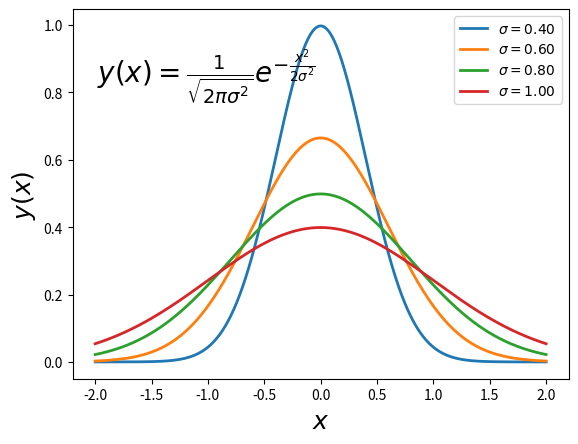

Python code for this plot:
# -*- coding: utf-8 -*-
import matplotlib.pyplot as plt
import numpy as np

x = np.linspace(-2.0, 2.0, 10000) # The x-values
sigma = np.linspace(0.4, 1.0, 4) # Some different values of sigma

# Evaluate a Gaussian for each sigma
gaussians = [(2*np.pi*s**2)**-0.5 * np.exp(-0.5*x**2/s**2) for s in sigma]

ax = plt.axes()
for s,y in zip(sigma, gaussians):
    ax.plot(x, y, lw=2, label=r"$\sigma = %3.2f$"%s)

formula = r"$y(x)=\frac{1}{\sqrt{2\pi\sigma^2}}e^{-\frac{x^2}{2\sigma^2}}$"

ax.text(0.05, 0.80, formula, transform=ax.transAxes, fontsize=20)
ax.set_xlabel(r"$x$", fontsize=18)
ax.set_ylabel(r"$y(x)$", fontsize=18)
ax.legend()
plt.show()